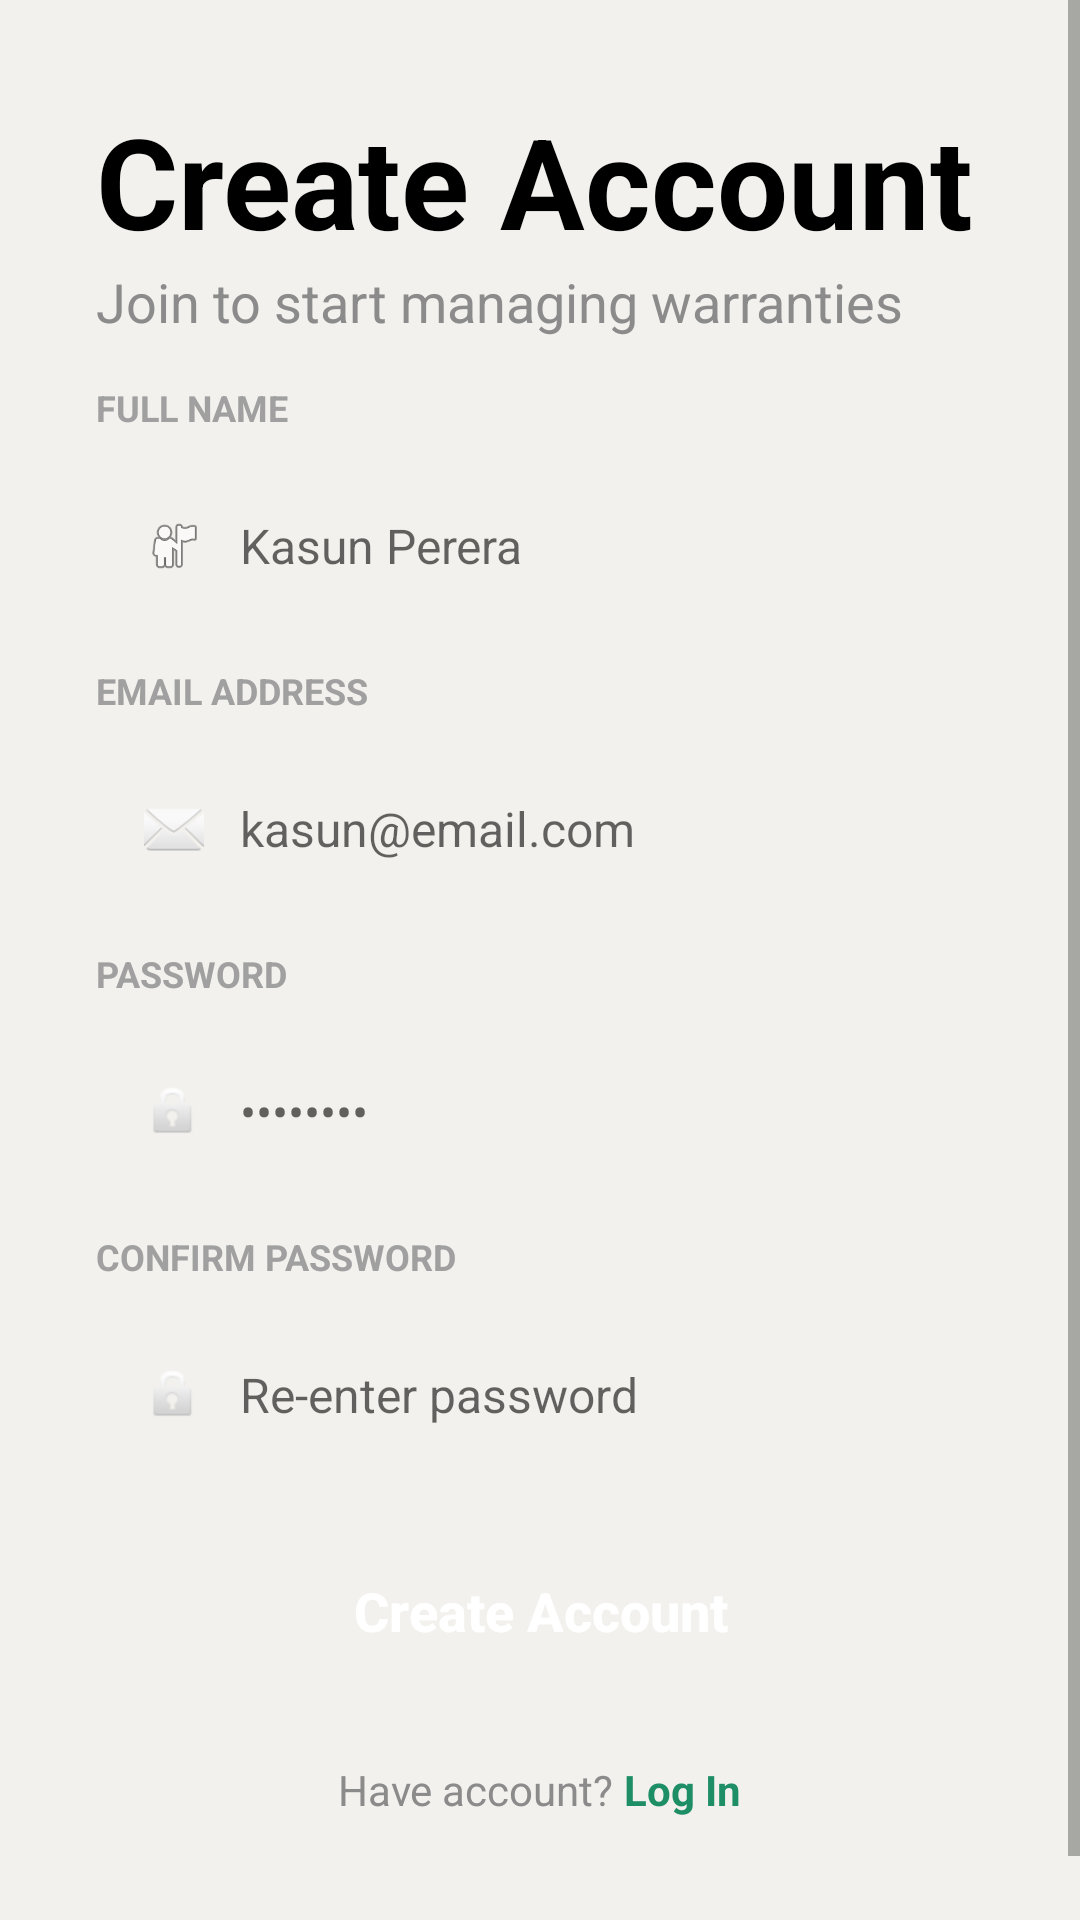

This screen was rendered from an Android layout file. Write that file and the resources it references.
<!-- AndroidManifest.xml: application theme Theme.WarranyManagement -->
<!-- res/layout/activity_register.xml -->
<?xml version="1.0" encoding="utf-8"?>
<ScrollView xmlns:android="http://schemas.android.com/apk/res/android"
    android:layout_width="match_parent"
    android:layout_height="match_parent"
    android:background="#F2F1ED"
    android:fillViewport="true">

    <LinearLayout
        android:layout_width="match_parent"
        android:layout_height="wrap_content"
        android:orientation="vertical"
        android:padding="32dp">

        <TextView
            android:layout_width="wrap_content"
            android:layout_height="wrap_content"
            android:text="Create Account"
            android:textColor="@color/black"
            android:textSize="42sp"
            android:textStyle="bold"
            android:lineSpacingExtra="-8dp" />

        <TextView
            android:layout_width="wrap_content"
            android:layout_height="wrap_content"
            android:text="Join to start managing warranties"
            android:textColor="#8B8B8B"
            android:textSize="18sp" />

        
        <TextView
            android:layout_width="wrap_content"
            android:layout_height="wrap_content"
            android:layout_marginTop="15dp"
            android:text="FULL NAME"
            android:textColor="#A0A0A0"
            android:textSize="12sp"
            android:textStyle="bold" />

        <LinearLayout
            android:layout_width="match_parent"
            android:layout_height="60dp"
            android:layout_marginTop="8dp"
            android:background="@drawable/edit_text_background"
            android:gravity="center_vertical"
            android:paddingHorizontal="16dp">

            <ImageView
                android:layout_width="20dp"
                android:layout_height="20dp"
                android:src="@android:drawable/ic_menu_myplaces"/>


            <EditText
                android:id="@+id/CreateAccountFullName"
                android:layout_width="match_parent"
                android:layout_height="match_parent"
                android:layout_marginStart="12dp"
                android:background="@android:color/transparent"
                android:hint="Kasun Perera"
                android:inputType="textPersonName"
                android:textColor="@color/black"
                android:textSize="16sp" />
        </LinearLayout>

        
        <TextView
            android:layout_width="wrap_content"
            android:layout_height="wrap_content"
            android:layout_marginTop="10dp"
            android:text="EMAIL ADDRESS"
            android:textColor="#A0A0A0"
            android:textSize="12sp"
            android:textStyle="bold" />

        <LinearLayout
            android:layout_width="match_parent"
            android:layout_height="60dp"
            android:layout_marginTop="8dp"
            android:background="@drawable/edit_text_background"
            android:gravity="center_vertical"
            android:paddingHorizontal="16dp">

            <ImageView
                android:layout_width="20dp"
                android:layout_height="20dp"
                android:src="@android:drawable/ic_dialog_email" />

            <EditText
                android:id="@+id/CreateAccountEmail"
                android:layout_width="match_parent"
                android:layout_height="match_parent"
                android:layout_marginStart="12dp"
                android:background="@android:color/transparent"
                android:hint="kasun@email.com"
                android:inputType="textEmailAddress"
                android:textColor="@color/black"
                android:textSize="16sp" />
        </LinearLayout>

        
        <TextView
            android:layout_width="wrap_content"
            android:layout_height="wrap_content"
            android:layout_marginTop="10dp"
            android:text="PASSWORD"
            android:textColor="#A0A0A0"
            android:textSize="12sp"
            android:textStyle="bold" />

        <LinearLayout
            android:layout_width="match_parent"
            android:layout_height="60dp"
            android:layout_marginTop="8dp"
            android:background="@drawable/edit_text_background"
            android:gravity="center_vertical"
            android:paddingHorizontal="16dp">

            <ImageView
                android:layout_width="20dp"
                android:layout_height="20dp"
                android:src="@android:drawable/ic_lock_idle_lock"/>

            <EditText
                android:id="@+id/CreateAccountPassword"
                android:layout_width="match_parent"
                android:layout_height="match_parent"
                android:layout_marginStart="12dp"
                android:background="@android:color/transparent"
                android:hint="••••••••"
                android:inputType="textPassword"
                android:textColor="@color/black"
                android:textSize="16sp" />
        </LinearLayout>

        
        <TextView
            android:layout_width="wrap_content"
            android:layout_height="wrap_content"
            android:layout_marginTop="10dp"
            android:text="CONFIRM PASSWORD"
            android:textColor="#A0A0A0"
            android:textSize="12sp"
            android:textStyle="bold" />

        <LinearLayout
            android:layout_width="match_parent"
            android:layout_height="60dp"
            android:layout_marginTop="8dp"
            android:background="@drawable/edit_text_background"
            android:gravity="center_vertical"
            android:paddingHorizontal="16dp">

            <ImageView
                android:layout_width="20dp"
                android:layout_height="20dp"
                android:src="@android:drawable/ic_lock_idle_lock"/>

            <EditText
                android:id="@+id/CreateAccountConfirmPassword"
                android:layout_width="match_parent"
                android:layout_height="match_parent"
                android:layout_marginStart="12dp"
                android:background="@android:color/transparent"
                android:hint="Re-enter password"
                android:inputType="textPassword"
                android:textColor="@color/black"
                android:textSize="16sp" />
        </LinearLayout>

        
        <Button
            android:id="@+id/btnRegister"
            android:layout_width="match_parent"
            android:layout_height="60dp"
            android:layout_marginTop="12dp"
            android:background="@drawable/button_green_rounded"
            android:backgroundTint="#1D664D"
            android:text="Create Account"
            android:textAllCaps="false"
            android:textColor="@color/white"
            android:textSize="18sp"
            android:textStyle="bold" />

        
        <LinearLayout
            android:layout_width="wrap_content"
            android:layout_height="wrap_content"
            android:layout_gravity="center"
            android:layout_marginTop="20dp"
            android:layout_marginBottom="24dp"
            android:orientation="horizontal">

            <TextView
                android:layout_width="wrap_content"
                android:layout_height="wrap_content"
                android:text="Have account? "
                android:textColor="#8B8B8B" />

            <TextView
                android:id="@+id/CreateAccountLoginLink"
                android:layout_width="wrap_content"
                android:layout_height="wrap_content"
                android:text="Log In"
                android:textColor="#1D8E66"
                android:textStyle="bold" />
        </LinearLayout>

    </LinearLayout>
</ScrollView>
<!-- resources referenced by this layout -->
<resources>
  <color name="black">#FF000000</color>
  <color name="white">#FFFFFFFF</color>
  <style name="Theme.WarranyManagement" parent="Theme.MaterialComponents.Light.NoActionBar">
          <item name="colorPrimary">@color/primary_green</item>
          <item name="colorPrimaryVariant">@color/secondary_green</item>
          <item name="colorOnPrimary">@color/white</item>
          <item name="colorSecondary">@color/accent_green</item>
          <item name="colorSecondaryVariant">@color/accent_green</item>
          <item name="colorOnSecondary">@color/black</item>
          <item name="android:statusBarColor">@color/primary_green</item>
      </style>
  <color name="primary_green">#116F53</color>
  <color name="secondary_green">#145A48</color>
  <color name="accent_green">#2ECC71</color>
</resources>
